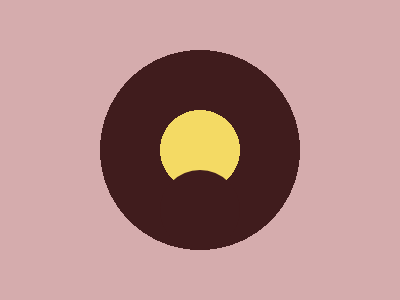

Here is a drawing made with CSS. Write the source that renders it.

<!-- 100% match, 180 characters -->
<style>&{background:radial-gradient(circle at 200px 150px,#F4DA64 0 40px,#401C1D 40px 100px,#D5ACAD 100px);*{width:80;height:80;background:#401C1D;border-radius:50%;margin:170 160}
